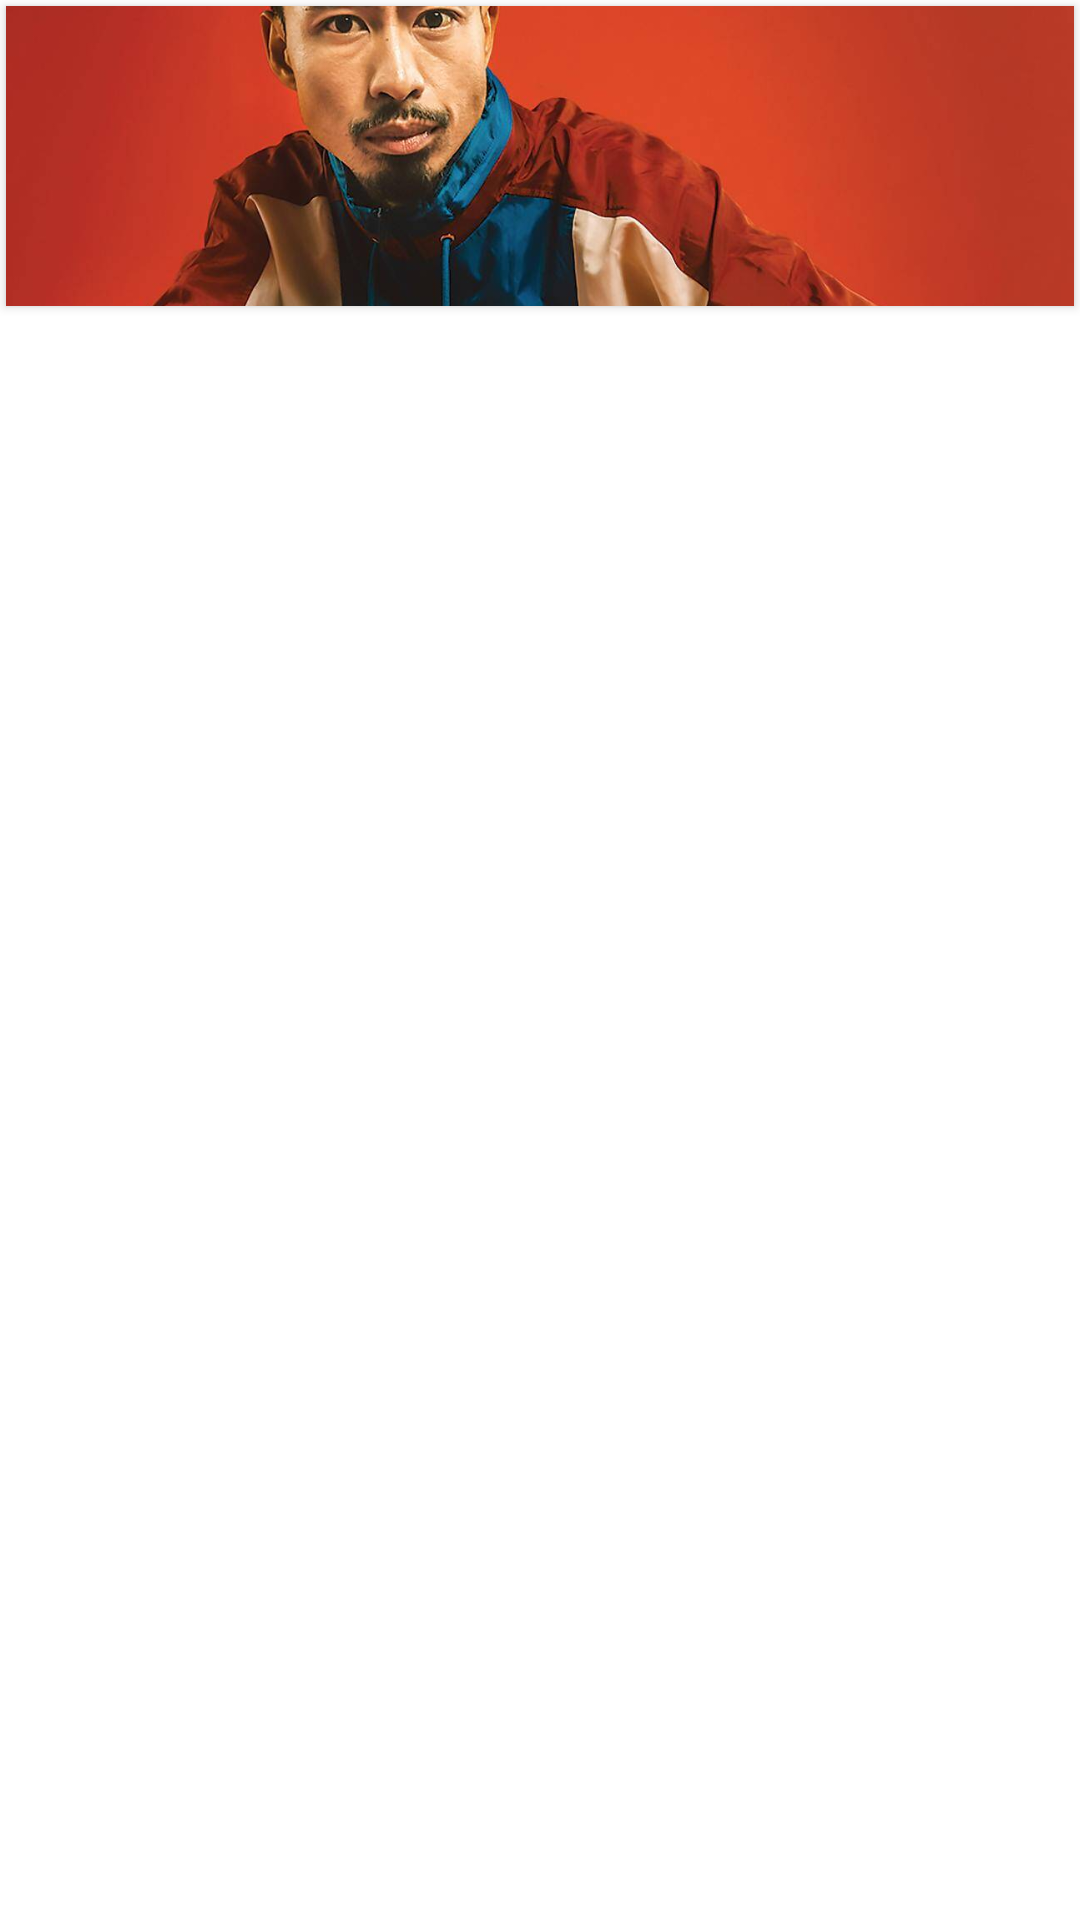

Layout XML and referenced resources for this Android screen:
<!-- AndroidManifest.xml: application theme Theme.ProjectMain -->
<!-- res/layout/img_post_item.xml -->
<?xml version="1.0" encoding="utf-8"?>
<FrameLayout xmlns:android="http://schemas.android.com/apk/res/android"
    xmlns:app="http://schemas.android.com/apk/res-auto"
    android:layout_width="match_parent"
    android:layout_height="wrap_content">

    <androidx.cardview.widget.CardView
        android:layout_width="wrap_content"
        android:layout_height="wrap_content"
        android:layout_marginStart="2dp"
        android:layout_marginTop="2dp"
        android:layout_marginEnd="2dp"
        android:layout_marginBottom="2dp"
        android:background="@drawable/btn_generic"
        app:cardBackgroundColor="@color/buttonfollow"
        app:cardCornerRadius="0dp">

        <ImageView
            android:id="@+id/ivImage"
            android:layout_width="wrap_content"
            android:layout_height="100dp"
            android:layout_weight="1"
            android:adjustViewBounds="false"
            android:background="@drawable/btn_generic"
            android:scaleType="centerCrop"
            android:src="@drawable/imgden" />
    </androidx.cardview.widget.CardView>

</FrameLayout>
<!-- resources referenced by this layout -->
<resources>
  <color name="buttonfollow">#6979F8</color>
  <!-- drawable btn_generic (drawable) -->
  <?xml version="1.0" encoding="utf-8"?>
  <ripple xmlns:android="http://schemas.android.com/apk/res/android" android:color="@color/primary">
      <item android:id="@android:id/mask" android:drawable="@drawable/genericbtn_mask"/>
      <item android:drawable="@drawable/genericbtn_mask"/>
  
  </ripple>
  <!-- drawable imgden: png bitmap (drawable, 1024831 bytes) -->
  <style name="Theme.ProjectMain" parent="Theme.MaterialComponents.DayNight.NoActionBar">
          
          <item name="colorPrimary">@color/secondary</item>
          <item name="colorPrimaryVariant">@color/purple_700</item>
          <item name="colorOnPrimary">@color/white</item>
          
          <item name="colorSecondary">@color/teal_200</item>
          <item name="colorSecondaryVariant">@color/teal_700</item>
          <item name="colorOnSecondary">@color/black</item>
          
          <item name="android:statusBarColor">@color/text</item>
          
          <item name="android:colorButtonNormal">@null</item>
      </style>
  <color name="primary">#F97794</color>
  <color name="secondary">#6979F8</color>
  <color name="purple_700">#FF3700B3</color>
  <color name="white">#FFFFFFFF</color>
  <color name="teal_200">#FF03DAC5</color>
  <color name="teal_700">#FF018786</color>
  <color name="black">#FF000000</color>
  <color name="text">#000000</color>
</resources>
